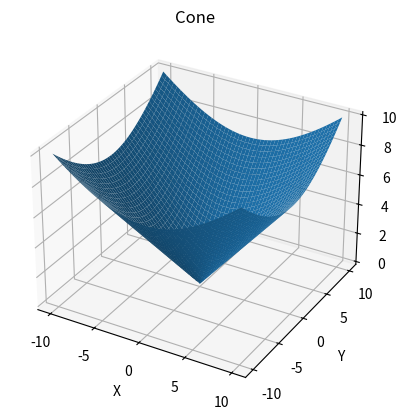

This chart was generated by the following Python code: (Note: this script raises an exception after producing the figure.)
import numpy as np
import matplotlib.pyplot as plt
import math

#plotting cone

x = np.linspace(-10,10,1000)
y = np.linspace(-10,10,1000)
X,Y = np.meshgrid(x,y)
z = np.sqrt((X**2+Y**2)/2)

fig = plt.figure()
ax = fig.add_subplot(111, projection='3d')

ax.plot_surface(X, Y, z)
ax.set_xlabel('X')
ax.set_ylabel('Y')
ax.set_zlabel('Z')
ax.set_title('Cone')
plt.show()

fig1 = plt.figure()
axes = fig1.gca(projection ='3d')
axes.contour(X,Y,z)
plt.show()
